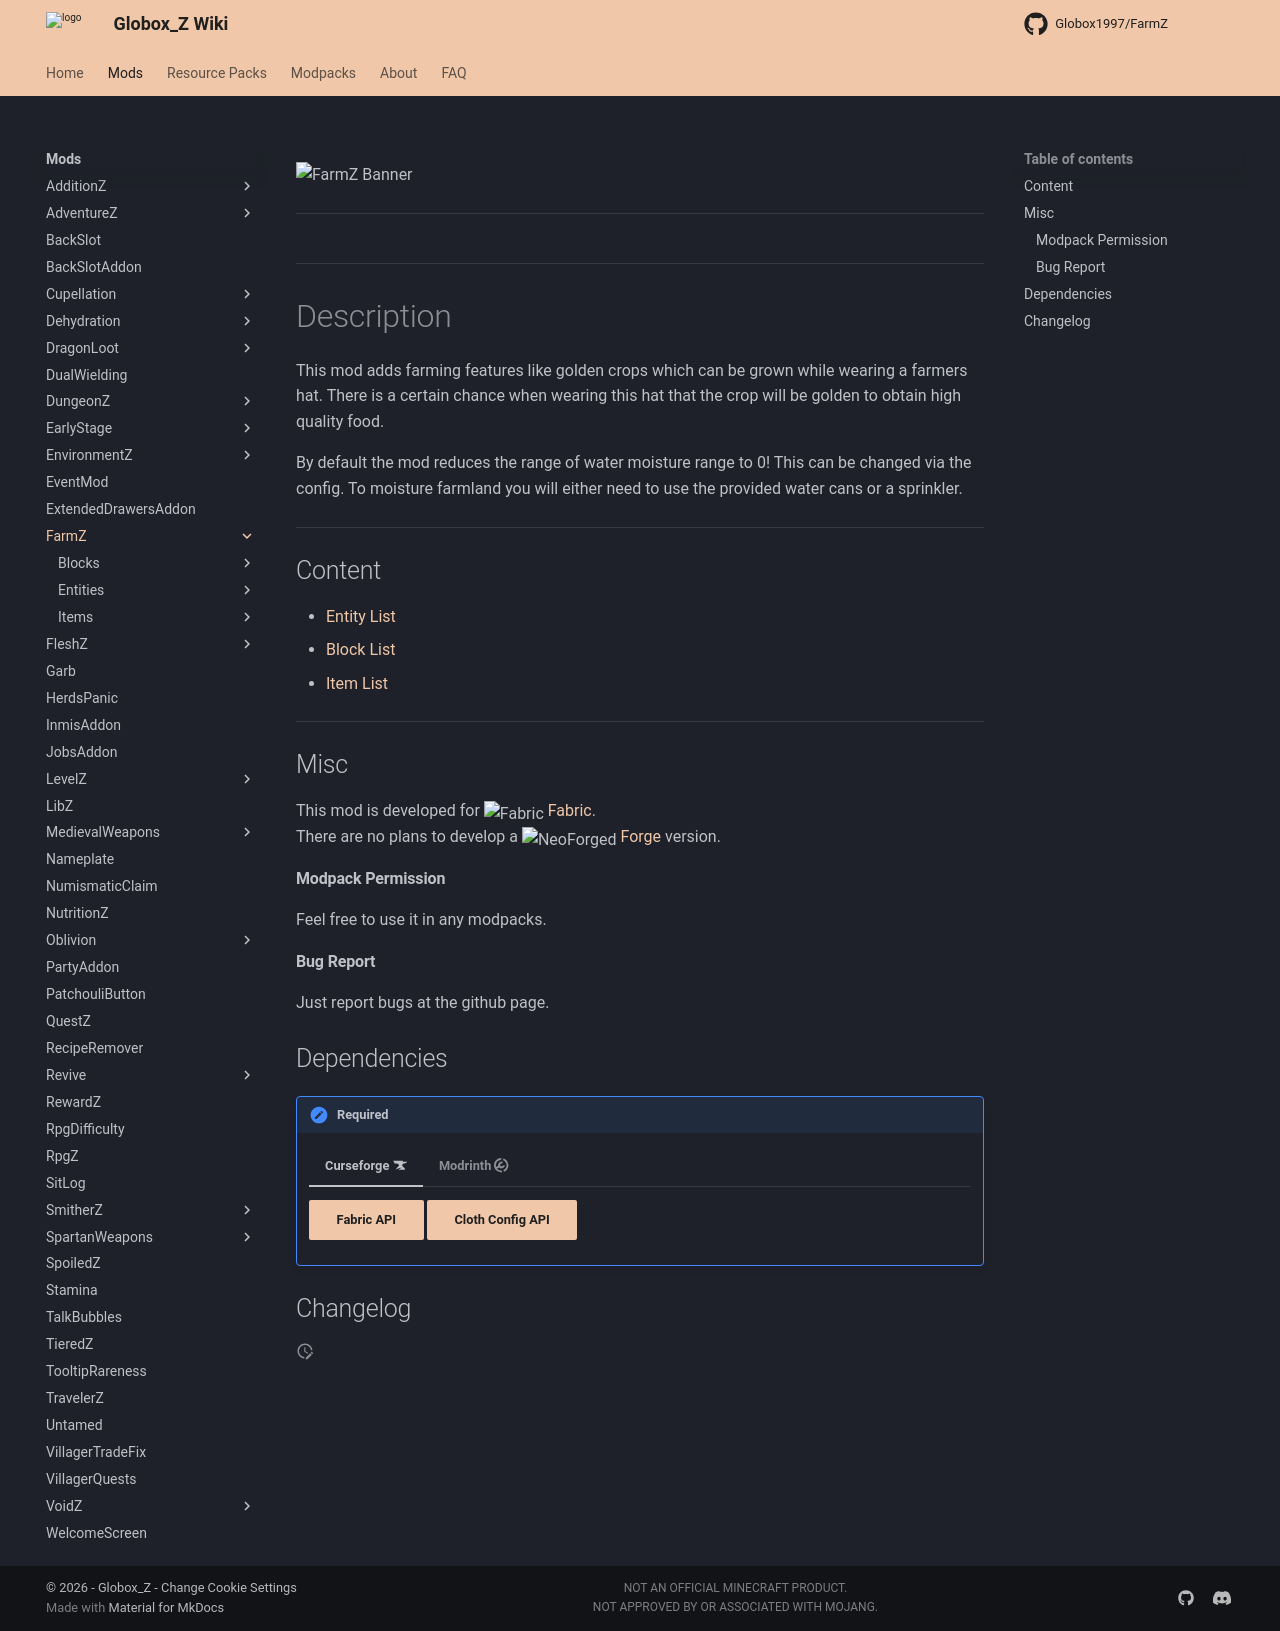

repository: Globox1997/wiki · page: mods/FarmZ/index.html · generator: mkdocs

---
title: FarmZ
project: farmz
summary: farmz wiki
---
<script src="/wiki/javascripts/data.js"></script>
<script src="/wiki/javascripts/sidebar.js" id="farmz"></script>

![FarmZ Banner](/wiki/assets/general/banner/farmzbanner.png)

---
<div id="showcase-gallery" modid="farmz" image_1="farmz_image_1"></div>
<script src="/wiki/javascripts/showcase.js"></script>
---

# Description
This mod adds farming features like golden crops which can be grown while wearing a farmers hat. There is a certain chance when wearing this hat that the crop will be golden to obtain high quality food.

By default the mod reduces the range of water moisture range to 0!
This can be changed via the config.
To moisture farmland you will either need to use the provided water cans or a sprinkler.

---
## Content
- [Entity List](/wiki/mods/FarmZ/Entities/#list-of-entities)
- [Block List](/wiki/mods/FarmZ/Blocks/#list-of-blocks)
- [Item List](/wiki/mods/FarmZ/Items/#list-of-items)
  
---
## Misc
This mod is developed for <img src="https://fabricmc.net/assets/logo.png" alt="Fabric" width="16" height="16" style="position: relative; top: 3px;"> [Fabric](https://fabricmc.net/).  
There are no plans to develop a <img src="https://neoforged.net/img/authors/neoforged.png" alt="NeoForged" width="16" height="16" style="position: relative; top: 3px;"> [Forge](https://neoforged.net/) version.  

#### Modpack Permission
Feel free to use it in any modpacks.  

#### Bug Report
Just report bugs at the github page.  

## Dependencies

!!! apple-keyboard-control "Required"
    === "Curseforge :simple-curseforge:"

        [Fabric API](https://www.curseforge.com/minecraft/mc-mods/fabric-api){ .md-button .md-button--primary }
        [Cloth Config API](https://curseforge.com/minecraft/mc-mods/cloth-config){ .md-button .md-button--primary }

    === "Modrinth :simple-modrinth:"

        [Fabric API](https://modrinth.com/mod/fabric-api){ .md-button .md-button--primary }
        [Cloth Config API](https://modrinth.com/mod/cloth-config){ .md-button .md-button--primary }

## Changelog
<script src="https://cdn.jsdelivr.net/npm/marked@15.0.12/marked.min.js"></script>
<div id="log" modid="farmz"></div>
